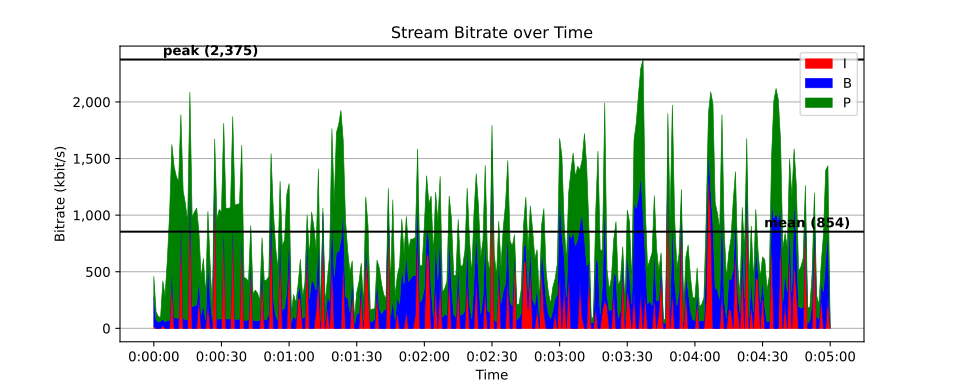

The data file committed next to this chart (first rows):
time, size, pict_type
0, 605, I
0.01667, 110, B
0.03333, 108, B
0.05, 122, P
0.06667, 1863, I
0.08333, 6033, B
0.1, 4195, B
0.1167, 3686, B
0.1333, 87, B
0.15, 6310, P
0.1667, 3539, B
0.1833, 3318, B
0.2, 128, B
0.2167, 342, B
0.2333, 6537, P
0.25, 315, B
0.2667, 399, B
0.2833, 619, B
0.3, 336, B
0.3167, 2424, P
0.3333, 203, B
0.35, 151, B
0.3667, 216, B
0.3833, 206, B
0.4, 1197, P
0.4167, 304, B
0.4333, 410, B
0.45, 617, B
0.4667, 396, B
0.4833, 795, P
0.5, 224, B
0.5167, 158, B
0.5333, 297, B
0.55, 184, B
0.5667, 1045, P
0.5833, 210, B
0.6, 461, B
0.6167, 471, B
0.6333, 311, B
0.65, 797, P
0.6667, 196, B
0.6833, 168, B
0.7, 317, B
0.7167, 211, B
0.7333, 925, P
0.75, 190, B
0.7667, 366, B
0.7833, 526, B
0.8, 284, B
0.8167, 1004, P
0.8333, 183, B
0.85, 177, B
0.8667, 208, B
0.8833, 163, B
0.9, 1008, P
0.9167, 198, B
0.9333, 174, B
0.95, 275, B
0.9667, 407, B
0.9833, 921, P
... 17,941 more rows
